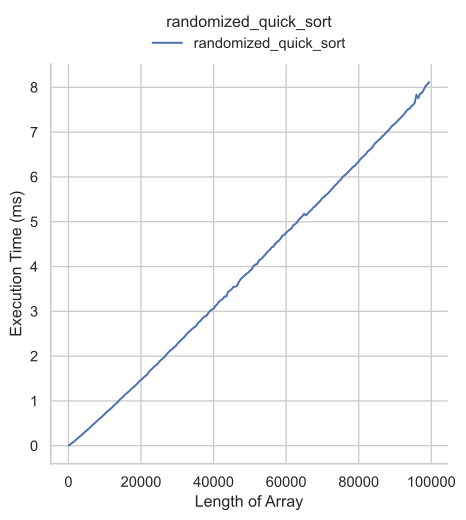

The table this chart was drawn from, first rows:
size, min_val, max_val, time, resolution, stdev, mad
100, 1, 2000000, 5040, 73.33, 852.1, 80.0
599, 1, 2000000, 34041, 72.92, 21038, 440.5
1098, 1, 2000000, 65820, 114.2, 46054, 1520
1597, 1, 2000000, 98261, 70.83, 4541, 2100
2096, 1, 2000000, 133262, 75.83, 6651, 3620
2595, 1, 2000000, 166302, 75.0, 42927, 3340
3094, 1, 2000000, 202822, 78.33, 7643, 3660
3593, 1, 2000000, 238922, 82.08, 6550, 4060
4092, 1, 2000000, 272363, 87.92, 8708, 3580
4591, 1, 2000000, 309804, 80.83, 7993, 4840
5090, 1, 2000000, 343244, 81.25, 45465, 4380
5589, 1, 2000000, 382144, 78.33, 8971, 5640
6088, 1, 2000000, 419564, 80.83, 8975, 5380
6587, 1, 2000000, 455445, 86.25, 47885, 5060
7086, 1, 2000000, 491885, 87.92, 9340, 4960
7585, 1, 2000000, 529146, 85.42, 9014, 6640
8084, 1, 2000000, 564206, 86.25, 48440, 5980
8583, 1, 2000000, 602686, 82.5, 10910, 6620
9082, 1, 2000000, 630987, 84.58, 7663, 4760
9581, 1, 2000000, 676788, 87.08, 30128, 6700
10080, 1, 2000000, 713808, 83.75, 8977, 7100
10579, 1, 2000000, 751428, 84.58, 50080, 7480
11078, 1, 2000000, 790148, 84.17, 11213, 7800
11577, 1, 2000000, 819929, 79.58, 11807, 5301
12076, 1, 2000000, 860189, 83.75, 11386, 6640
12575, 1, 2000000, 903690, 90.42, 50060, 8340
13074, 1, 2000000, 938530, 82.92, 21056, 12280
13573, 1, 2000000, 972950, 88.75, 49763, 7880
14072, 1, 2000000, 1022391, 90.42, 53795, 7340
14571, 1, 2000000, 1057072, 85.42, 13730, 7960
15070, 1, 2000000, 1092752, 91.26, 50079, 8860
15569, 1, 2000000, 1137772, 89.17, 53708, 8820
16068, 1, 2000000, 1171232, 83.33, 13544, 9340
16567, 1, 2000000, 1204573, 90.83, 52287, 8300
17066, 1, 2000000, 1245734, 86.67, 50217, 10100
17565, 1, 2000000, 1283914, 94.58, 41024, 12260
18064, 1, 2000000, 1315914, 92.08, 90014, 12060
18563, 1, 2000000, 1352614, 92.08, 47865, 10120
19062, 1, 2000000, 1397554, 84.17, 212647, 13460
19561, 1, 2000000, 1438536, 91.67, 47015, 14160
20060, 1, 2000000, 1474896, 90.83, 22571, 10980
20559, 1, 2000000, 1509076, 92.92, 48551, 9660
21058, 1, 2000000, 1547516, 90.83, 52261, 13041
21557, 1, 2000000, 1577316, 93.75, 45801, 9799
22056, 1, 2000000, 1632878, 90.0, 18502, 13620
22555, 1, 2000000, 1681178, 95.0, 19224, 12820
23054, 1, 2000000, 1718138, 93.76, 21238, 12260
23553, 1, 2000000, 1760778, 91.67, 16874, 10339
24052, 1, 2000000, 1791839, 87.92, 20242, 9920
24551, 1, 2000000, 1823679, 88.75, 17809, 11900
25050, 1, 2000000, 1877920, 90.83, 21340, 14660
25549, 1, 2000000, 1917500, 92.92, 53454, 12700
26048, 1, 2000000, 1951260, 88.75, 18979, 10600
26547, 1, 2000000, 1986581, 94.58, 23456, 14440
27046, 1, 2000000, 2038461, 95.83, 22263, 16680
27545, 1, 2000000, 2081762, 95.42, 21112, 15980
28044, 1, 2000000, 2126082, 87.92, 17470, 12660
28543, 1, 2000000, 2150262, 95.42, 27515, 21480
29042, 1, 2000000, 2193182, 101.2, 24545, 17560
29541, 1, 2000000, 2224443, 101.2, 28239, 17080
... 140 more rows
